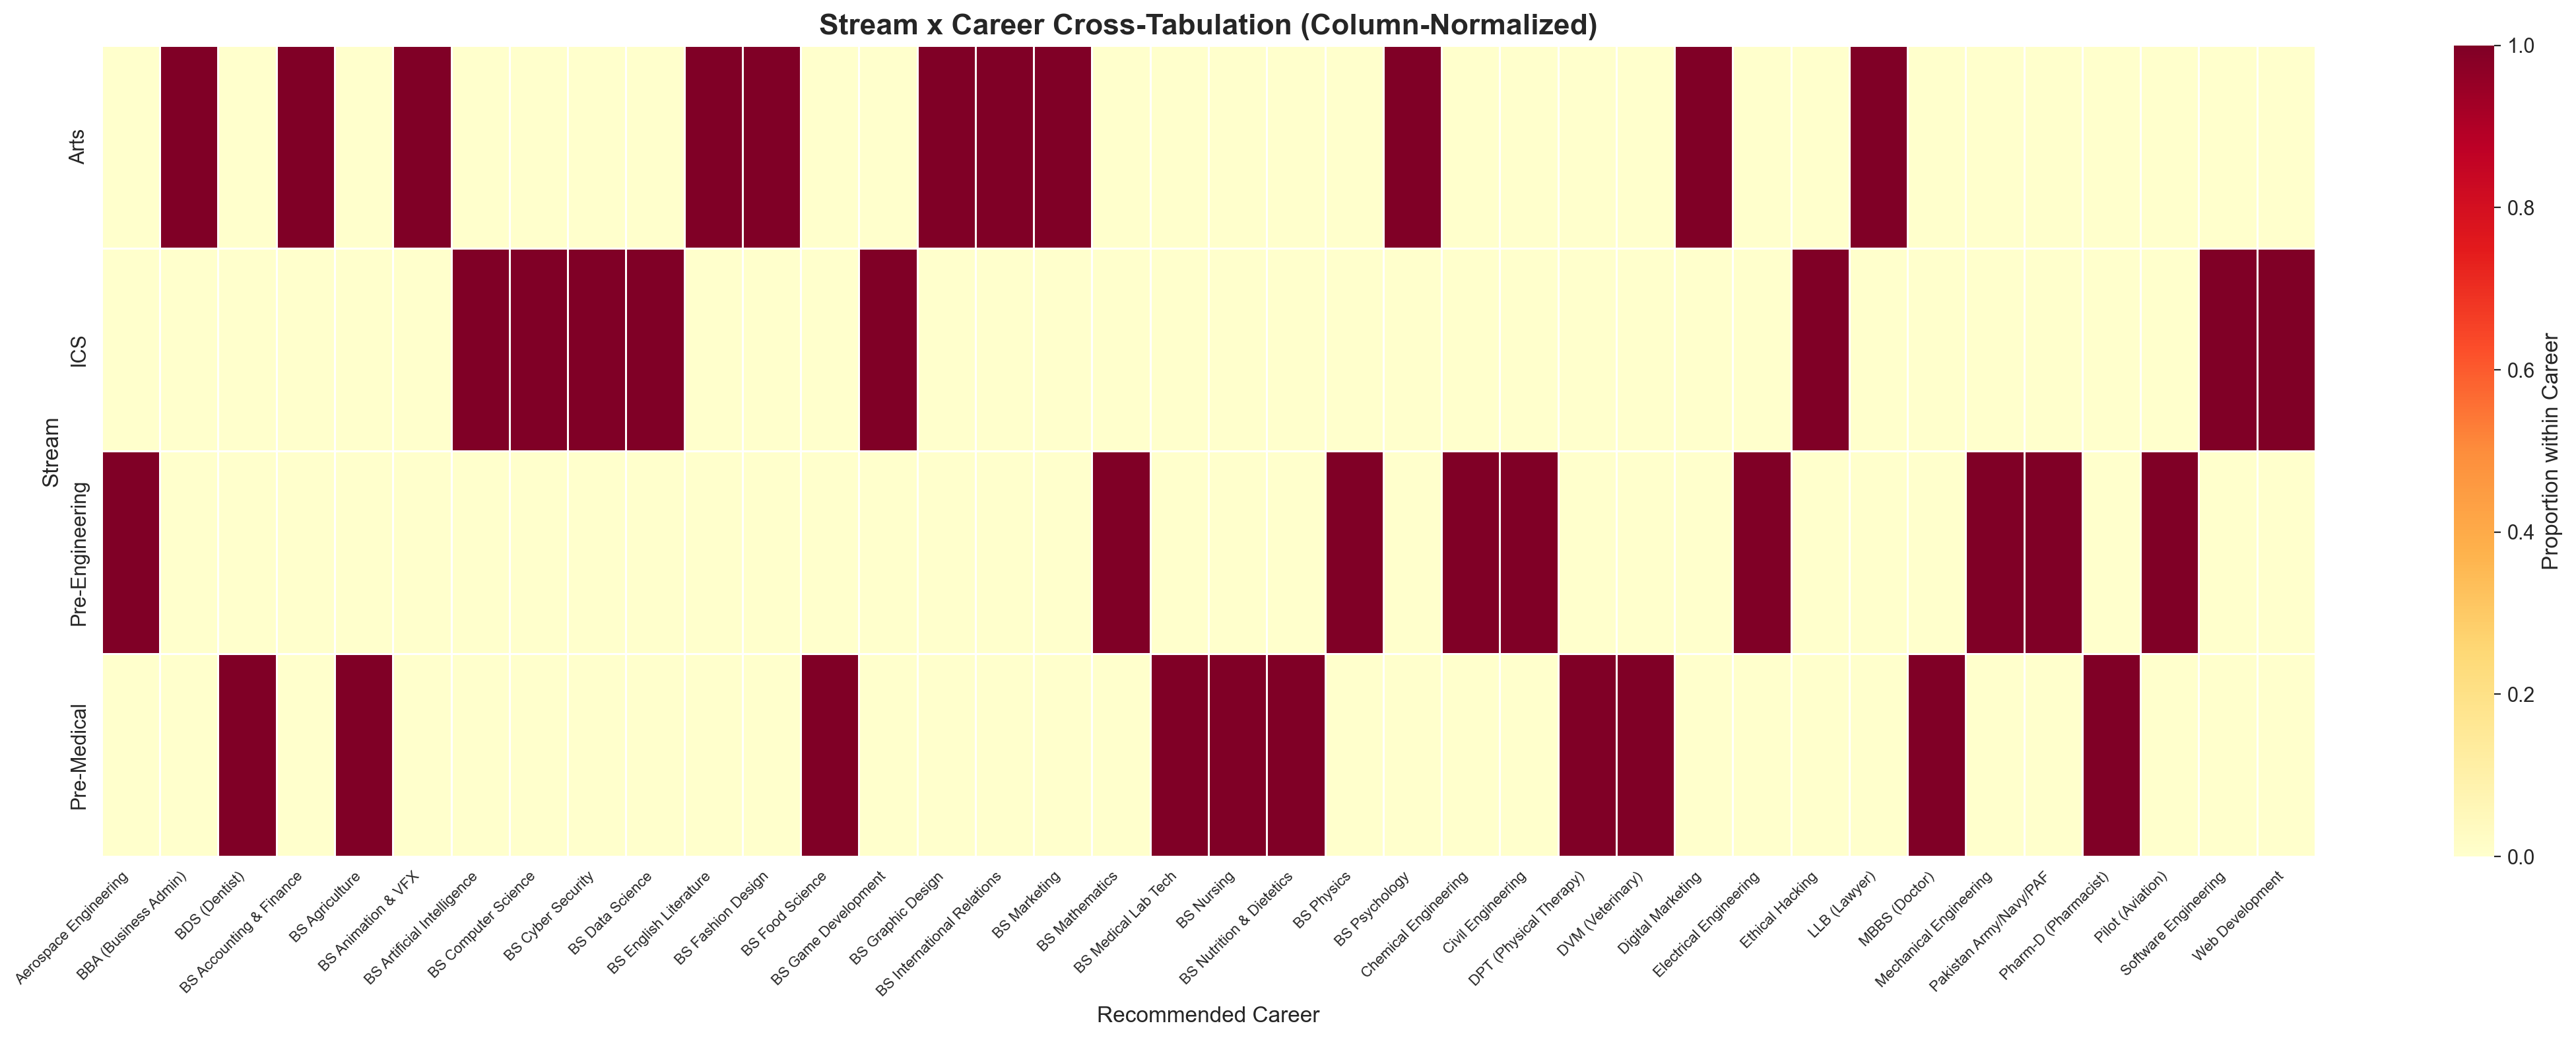

The data file committed next to this chart (first rows):
Stream, Aerospace Engineering, BBA (Business Admin), BDS (Dentist), BS Accounting & Finance, BS Agriculture, BS Animation & VFX, BS Artificial Intelligence, BS Computer Science, BS Cyber Security, BS Data Science, BS English Literature, BS Fashion Design, BS Food Science, BS Game Development, BS Graphic Design, BS International Relations, BS Marketing, BS Mathematics, BS Medical Lab Tech, BS Nursing, BS Nutrition & Dietetics, BS Physics, BS Psychology
Arts, 0, 646, 0, 657, 0, 507, 0, 0, 0, 0, 646, 484, 0, 0, 590, 549, 631, 0, 0, 0, 0, 0, 610
ICS, 0, 0, 0, 0, 0, 0, 1685, 2231, 1372, 1773, 0, 0, 0, 1026, 0, 0, 0, 0, 0, 0, 0, 0, 0
Pre-Engineering, 1363, 0, 0, 0, 0, 0, 0, 0, 0, 0, 0, 0, 0, 0, 0, 0, 0, 1133, 0, 0, 0, 1193, 0
Pre-Medical, 0, 0, 1971, 0, 1400, 0, 0, 0, 0, 0, 0, 0, 1363, 0, 0, 0, 0, 0, 1646, 1535, 1523, 0, 0
